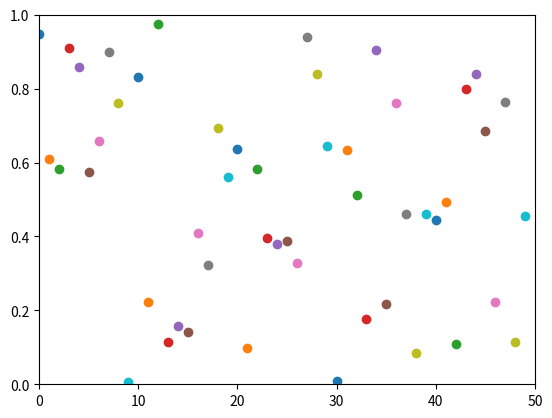

Recreate this plot in Python.
import numpy as np
import matplotlib.pyplot as plt

plt.axis([0, 50, 0, 1]) # limits for x and y

for i in range(50):
    y = np.random.random()
    plt.scatter(i, y)
    plt.pause(0.1)

plt.show()